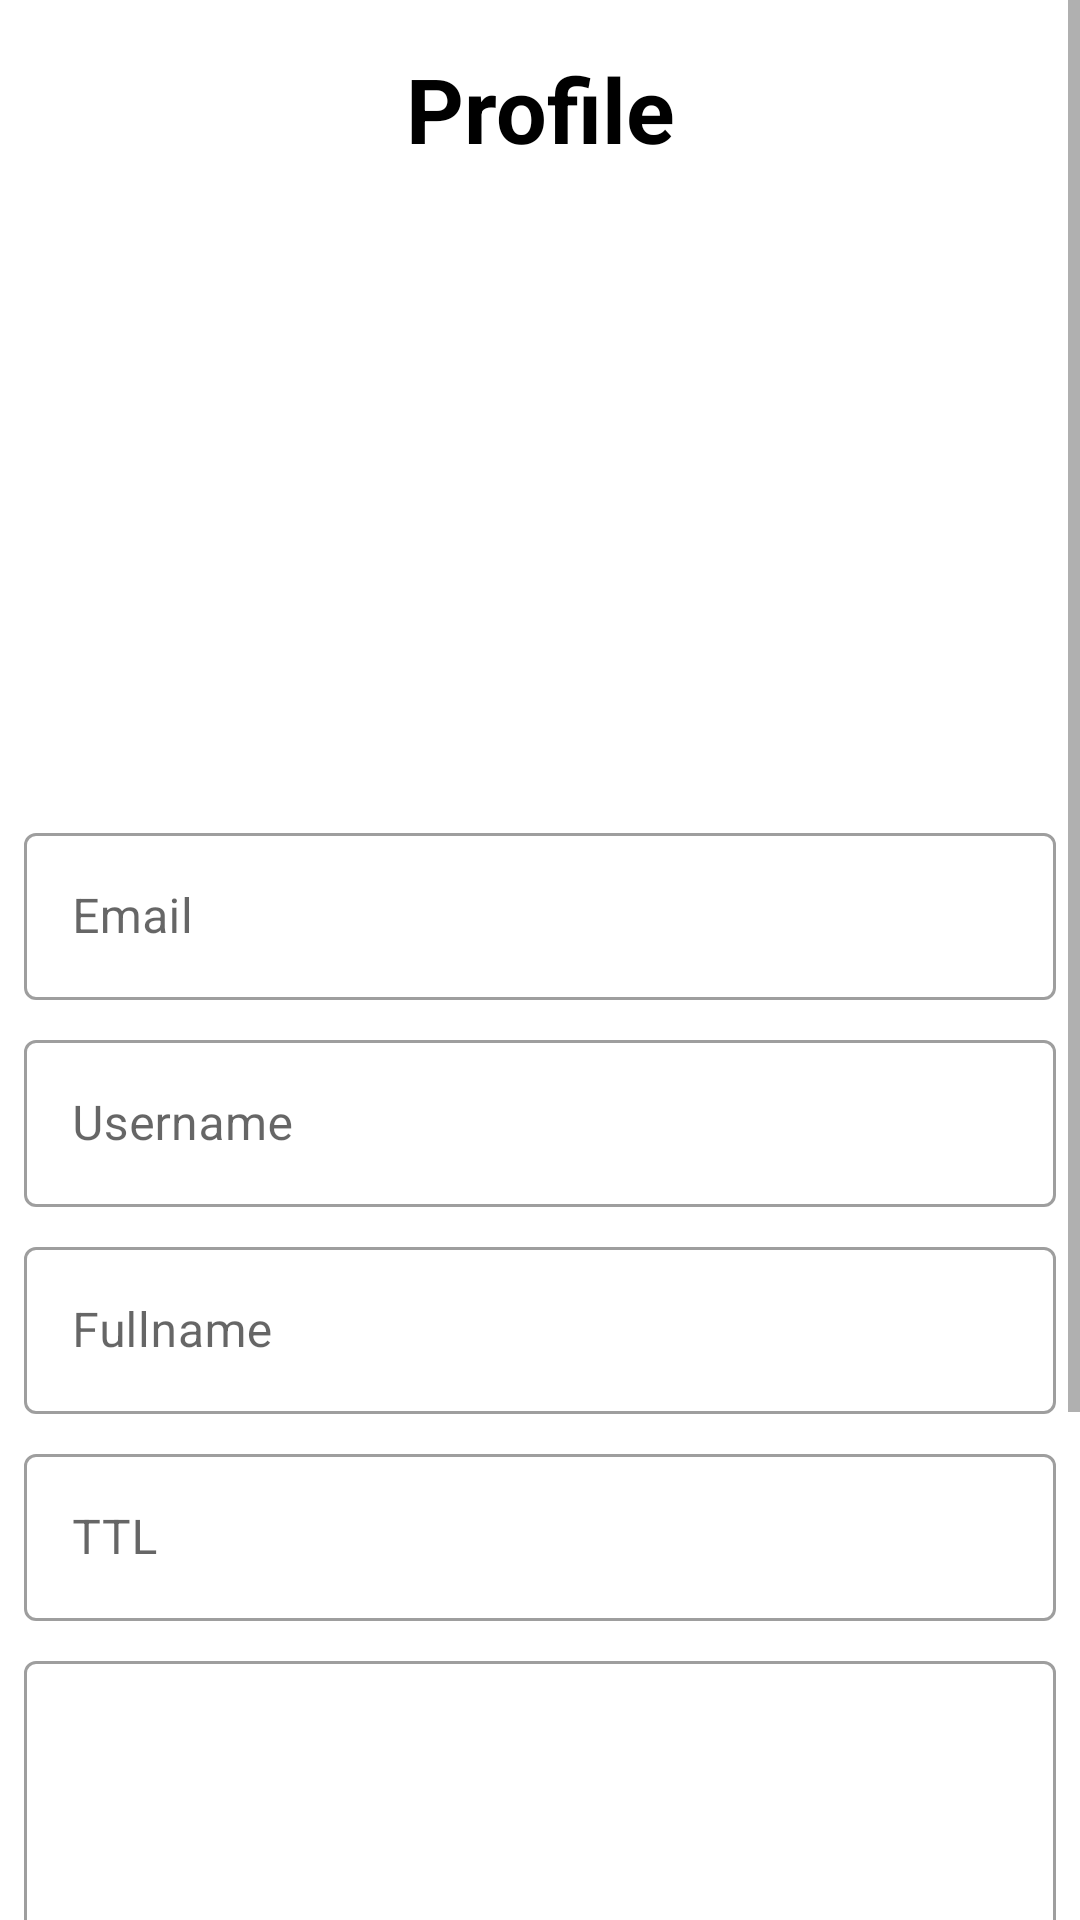

Write the Android layout XML for this screen, with the resource values it uses.
<!-- AndroidManifest.xml: application theme Theme.MovieDB -->
<!-- res/layout/fragment_profile.xml -->
<ScrollView xmlns:android="http://schemas.android.com/apk/res/android"
    xmlns:app="http://schemas.android.com/apk/res-auto"
    xmlns:tools="http://schemas.android.com/tools"
    android:layout_width="match_parent"
    android:layout_height="match_parent">

    <androidx.constraintlayout.widget.ConstraintLayout
        android:layout_width="match_parent"
        android:layout_height="wrap_content">

        <ImageView
            android:id="@+id/ivBack"
            android:layout_width="wrap_content"
            android:layout_height="wrap_content"
            android:padding="16dp"
            android:layout_marginStart="8dp"
            android:src="@drawable/ic_arrow_back"
            app:layout_constraintBottom_toBottomOf="@+id/txtTitle"
            app:layout_constraintStart_toStartOf="parent"
            app:layout_constraintTop_toTopOf="@+id/txtTitle"
            tools:ignore="ContentDescription" />

        <TextView
            android:id="@+id/txtTitle"
            android:layout_width="wrap_content"
            android:layout_height="wrap_content"
            android:layout_marginTop="16dp"
            android:text="Profile"
            android:textColor="@android:color/black"
            android:textSize="30sp"
            android:textStyle="bold"
            app:layout_constraintEnd_toEndOf="parent"
            app:layout_constraintStart_toStartOf="parent"
            app:layout_constraintTop_toTopOf="parent" />

        <ImageView
            android:id="@+id/imgLogo"
            android:layout_width="200dp"
            android:layout_height="200dp"
            android:layout_marginTop="8dp"
            android:src="@drawable/logo_binar"
            app:layout_constraintEnd_toEndOf="parent"
            app:layout_constraintStart_toStartOf="parent"
            app:layout_constraintTop_toBottomOf="@+id/txtTitle" />

        <com.google.android.material.textfield.TextInputLayout
            android:id="@+id/inEmail"
            style="@style/Widget.MaterialComponents.TextInputLayout.OutlinedBox"
            android:layout_width="0dp"
            android:layout_height="wrap_content"
            android:layout_marginTop="8dp"
            android:layout_marginStart="8dp"
            android:layout_marginEnd="8dp"
            android:hint="Email"
            app:layout_constraintEnd_toEndOf="parent"
            app:layout_constraintStart_toStartOf="parent"
            app:layout_constraintTop_toBottomOf="@id/imgLogo">

            <com.google.android.material.textfield.TextInputEditText
                android:id="@+id/edtEmail"
                android:layout_width="match_parent"
                android:layout_height="match_parent"
                android:focusable="false"
                android:focusableInTouchMode="false"/>
        </com.google.android.material.textfield.TextInputLayout>

        <com.google.android.material.textfield.TextInputLayout
            android:id="@+id/inUsername"
            style="@style/Widget.MaterialComponents.TextInputLayout.OutlinedBox"
            android:layout_width="0dp"
            android:layout_height="wrap_content"
            android:layout_marginTop="8dp"
            android:layout_marginStart="8dp"
            android:layout_marginEnd="8dp"
            android:hint="Username"
            app:layout_constraintEnd_toEndOf="parent"
            app:layout_constraintStart_toStartOf="parent"
            app:layout_constraintTop_toBottomOf="@id/inEmail">

            <com.google.android.material.textfield.TextInputEditText
                android:id="@+id/edtUsername"
                android:layout_width="match_parent"
                android:layout_height="match_parent"
                android:focusable="false"
                android:focusableInTouchMode="false"/>
        </com.google.android.material.textfield.TextInputLayout>

        <com.google.android.material.textfield.TextInputLayout
            android:id="@+id/inFullname"
            style="@style/Widget.MaterialComponents.TextInputLayout.OutlinedBox"
            android:layout_width="0dp"
            android:layout_height="wrap_content"
            android:layout_marginTop="8dp"
            android:layout_marginStart="8dp"
            android:layout_marginEnd="8dp"
            android:hint="Fullname"
            app:layout_constraintEnd_toEndOf="parent"
            app:layout_constraintStart_toStartOf="parent"
            app:layout_constraintTop_toBottomOf="@id/inUsername">

            <com.google.android.material.textfield.TextInputEditText
                android:id="@+id/edtFullname"
                android:layout_width="match_parent"
                android:layout_height="match_parent"
                android:focusable="false"
                android:focusableInTouchMode="false"/>
        </com.google.android.material.textfield.TextInputLayout>

        <com.google.android.material.textfield.TextInputLayout
            android:id="@+id/inLahir"
            style="@style/Widget.MaterialComponents.TextInputLayout.OutlinedBox"
            android:layout_width="0dp"
            android:layout_height="wrap_content"
            android:layout_marginTop="8dp"
            android:layout_marginStart="8dp"
            android:layout_marginEnd="8dp"
            android:hint="TTL"
            app:layout_constraintEnd_toEndOf="parent"
            app:layout_constraintStart_toStartOf="parent"
            app:layout_constraintTop_toBottomOf="@id/inFullname">

            <com.google.android.material.textfield.TextInputEditText
                android:id="@+id/edtLahir"
                android:layout_width="match_parent"
                android:layout_height="match_parent"
                android:focusable="false"
                android:focusableInTouchMode="false"/>
        </com.google.android.material.textfield.TextInputLayout>

        <com.google.android.material.textfield.TextInputLayout
            android:id="@+id/inAddress"
            style="@style/Widget.MaterialComponents.TextInputLayout.OutlinedBox"
            android:layout_width="0dp"
            android:layout_height="wrap_content"
            android:layout_marginTop="8dp"
            android:layout_marginStart="8dp"
            android:layout_marginEnd="8dp"
            android:hint="Address"
            app:layout_constraintTop_toBottomOf="@id/inLahir"
            app:layout_constraintEnd_toEndOf="parent"
            app:layout_constraintStart_toStartOf="parent">

            <com.google.android.material.textfield.TextInputEditText
                android:id="@+id/edtAddress"
                android:layout_width="match_parent"
                android:layout_height="wrap_content"
                android:inputType="textMultiLine|textLongMessage"
                android:lines="8"
                android:ems="10"
                android:scrollbars="vertical"
                android:focusable="false"
                android:focusableInTouchMode="false"/>

        </com.google.android.material.textfield.TextInputLayout>


        <Button
            android:id="@+id/btnRegister"
            android:layout_width="0dp"
            android:layout_height="wrap_content"
            android:layout_marginTop="16dp"
            android:text="Edit Profile"
            app:layout_constraintEnd_toEndOf="@+id/inAddress"
            app:layout_constraintStart_toStartOf="@+id/inAddress"
            app:layout_constraintTop_toBottomOf="@+id/inAddress" />

        <Button
            android:id="@+id/btnLogout"
            android:layout_width="0dp"
            android:layout_height="wrap_content"
            android:layout_marginTop="16dp"
            android:text="Logout"
            app:layout_constraintEnd_toEndOf="@+id/btnRegister"
            app:layout_constraintStart_toStartOf="@+id/btnRegister"
            app:layout_constraintTop_toBottomOf="@+id/btnRegister" />



    </androidx.constraintlayout.widget.ConstraintLayout>


</ScrollView>
<!-- resources referenced by this layout -->
<resources>
  <style name="Theme.MovieDB" parent="Theme.MaterialComponents.DayNight.DarkActionBar">
          
          <item name="colorPrimary">@color/purple_500</item>
          <item name="colorPrimaryVariant">@color/purple_700</item>
          <item name="colorOnPrimary">@color/white</item>
          
          <item name="colorSecondary">@color/teal_200</item>
          <item name="colorSecondaryVariant">@color/teal_700</item>
          <item name="colorOnSecondary">@color/black</item>
          
          <item name="android:statusBarColor" tools:targetApi="l">?attr/colorPrimaryVariant</item>
          
      </style>
  <!-- not gathered from this repository: default colours our renderer supplied (Android Studio template values) -->
  <color name="purple_500">#FF6200EE</color>
  <color name="purple_700">#FF3700B3</color>
  <color name="teal_200">#FF03DAC5</color>
  <color name="teal_700">#FF018786</color>
  <color name="black">#FF000000</color>
  <color name="white">#FFFFFFFF</color>
</resources>
